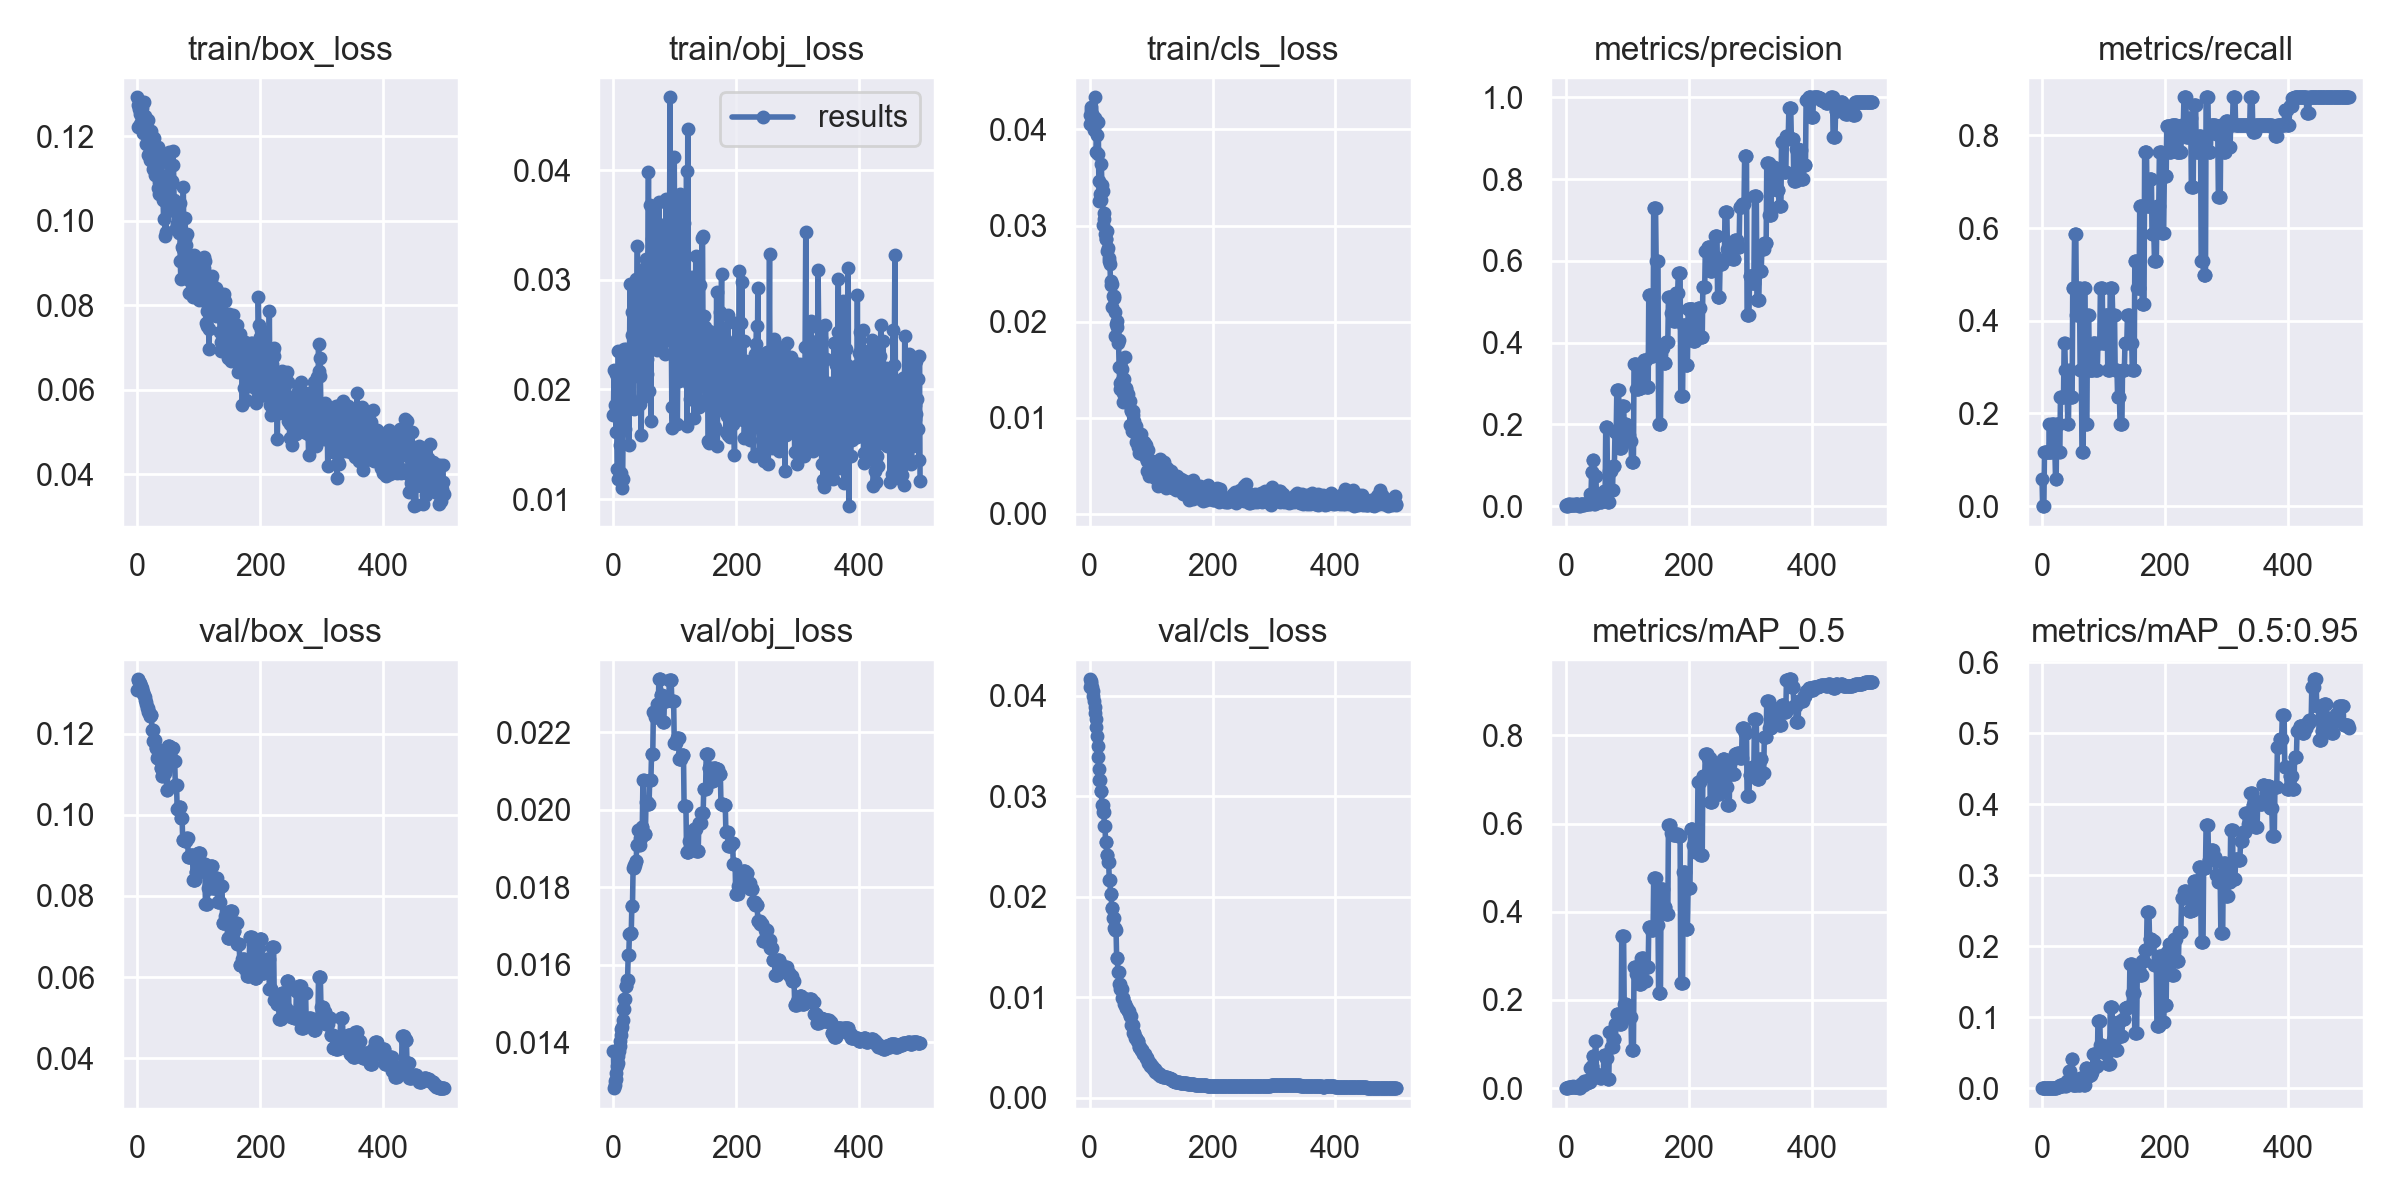

The file beside this chart, header and first rows:
epoch, train/box_loss, train/obj_loss, train/cls_loss, metrics/precision, metrics/recall, metrics/mAP_0.5, metrics/mAP_0.5:0.95, val/box_loss, val/obj_loss, val/cls_loss, x/lr0, x/lr1, x/lr2
0, 0.1292, 0.0177, 0.04145, 0.002024, 0.05882, 0.001225, 0.0001225, 0.131, 0.01378, 0.0409, 0.1, 0, 0
1, 0.1274, 0.02179, 0.04059, 0, 0, 0, 0, 0.1335, 0.01282, 0.04165, 0.0991, 9.9802e-05, 9.9802e-05
2, 0.1222, 0.01786, 0.04233, 0, 0, 0, 0, 0.1333, 0.01289, 0.04148, 0.0982, 0.0001992, 0.0001992
3, 0.1263, 0.01858, 0.04202, 0, 0, 0, 0, 0.1329, 0.01299, 0.04123, 0.0973, 0.0002982, 0.0002982
4, 0.1229, 0.01614, 0.04158, 0.004283, 0.1177, 0.002557, 0.0002557, 0.1327, 0.01306, 0.04091, 0.0964, 0.0003968, 0.0003968
5, 0.1253, 0.02138, 0.04037, 0.004175, 0.1177, 0.002548, 0.0002548, 0.1323, 0.01321, 0.0405, 0.09549, 0.0004951, 0.0004951
6, 0.1273, 0.01273, 0.04145, 0.00409, 0.1177, 0.002544, 0.0002544, 0.1318, 0.01339, 0.03998, 0.09459, 0.0005929, 0.0005929
7, 0.1281, 0.01186, 0.03997, 0.004032, 0.1177, 0.002564, 0.0002564, 0.1315, 0.01348, 0.03951, 0.09369, 0.0006903, 0.0006903
8, 0.1266, 0.02354, 0.04119, 0.003945, 0.1177, 0.002576, 0.0002577, 0.1309, 0.01364, 0.0389, 0.09279, 0.0007873, 0.0007873
9, 0.1243, 0.01602, 0.04335, 0.003891, 0.1177, 0.002643, 0.0004133, 0.1304, 0.01378, 0.03827, 0.09188, 0.000884, 0.000884
10, 0.1207, 0.01489, 0.04065, 0.003774, 0.1177, 0.002657, 0.0004177, 0.1299, 0.0139, 0.0377, 0.09098, 0.0009802, 0.0009802
11, 0.128, 0.02037, 0.03762, 0.003704, 0.1177, 0.002356, 0.0002356, 0.1297, 0.01403, 0.03693, 0.09008, 0.001076, 0.001076
12, 0.1214, 0.01823, 0.03938, 0.005535, 0.1765, 0.004049, 0.0004049, 0.1291, 0.01419, 0.03604, 0.08917, 0.001172, 0.001172
13, 0.1248, 0.01237, 0.03747, 0.003604, 0.1177, 0.002558, 0.0002558, 0.1284, 0.01433, 0.035, 0.08827, 0.001267, 0.001267
14, 0.1182, 0.011, 0.0408, 0.003484, 0.1177, 0.002601, 0.0002601, 0.1279, 0.01439, 0.03388, 0.08736, 0.001361, 0.001361
15, 0.1216, 0.01179, 0.03468, 0.003407, 0.1177, 0.002597, 0.0004417, 0.1273, 0.01457, 0.0327, 0.08646, 0.001455, 0.001455
16, 0.1211, 0.01805, 0.0326, 0.005076, 0.1765, 0.003558, 0.000573, 0.1264, 0.01486, 0.03164, 0.08555, 0.001549, 0.001549
17, 0.1239, 0.02367, 0.03327, 0.005076, 0.1765, 0.003558, 0.000573, 0.1264, 0.01486, 0.03164, 0.08464, 0.001643, 0.001643
18, 0.1156, 0.02144, 0.03266, 0.005034, 0.1765, 0.00323, 0.0008656, 0.1255, 0.01511, 0.03048, 0.08374, 0.001736, 0.001736
19, 0.1157, 0.01635, 0.03645, 0.005034, 0.1765, 0.00323, 0.0008656, 0.1255, 0.01511, 0.03048, 0.08283, 0.001829, 0.001829
20, 0.1196, 0.01915, 0.03419, 0.00335, 0.1177, 0.002572, 0.0006091, 0.1244, 0.01545, 0.02916, 0.08192, 0.001921, 0.001921
21, 0.1143, 0.02367, 0.03356, 0.00335, 0.1177, 0.002572, 0.0006091, 0.1244, 0.01545, 0.02916, 0.08101, 0.002013, 0.002013
22, 0.1212, 0.01828, 0.0301, 0.001577, 0.05882, 0.001103, 0.0001103, 0.1246, 0.0156, 0.02842, 0.0801, 0.002104, 0.002104
23, 0.1156, 0.02147, 0.03071, 0.001577, 0.05882, 0.001103, 0.0001103, 0.1246, 0.0156, 0.02842, 0.0792, 0.002195, 0.002195
24, 0.1156, 0.01902, 0.03134, 0.00463, 0.1765, 0.009205, 0.001995, 0.121, 0.01624, 0.02704, 0.07829, 0.002286, 0.002286
25, 0.1123, 0.01491, 0.02914, 0.00463, 0.1765, 0.009205, 0.001995, 0.121, 0.01624, 0.02704, 0.07738, 0.002376, 0.002376
26, 0.1157, 0.02153, 0.02865, 0.004552, 0.1765, 0.008273, 0.001627, 0.1183, 0.01679, 0.02541, 0.07647, 0.002466, 0.002466
27, 0.1162, 0.02962, 0.02863, 0.004552, 0.1765, 0.008273, 0.001627, 0.1183, 0.01679, 0.02541, 0.07556, 0.002556, 0.002556
28, 0.1194, 0.02102, 0.02943, 0.00292, 0.1177, 0.008266, 0.00281, 0.1185, 0.01683, 0.02419, 0.07465, 0.002645, 0.002645
29, 0.1108, 0.0237, 0.02739, 0.00292, 0.1177, 0.008266, 0.00281, 0.1185, 0.01683, 0.02419, 0.07373, 0.002733, 0.002733
30, 0.1138, 0.02702, 0.02766, 0.005442, 0.2353, 0.01559, 0.004417, 0.1166, 0.01751, 0.02346, 0.07282, 0.002822, 0.002822
31, 0.1159, 0.02492, 0.02663, 0.005442, 0.2353, 0.01559, 0.004417, 0.1166, 0.01751, 0.02346, 0.07191, 0.00291, 0.00291
32, 0.112, 0.0228, 0.02628, 0.005277, 0.2353, 0.0137, 0.003688, 0.1139, 0.01849, 0.02162, 0.071, 0.002997, 0.002997
33, 0.1078, 0.01822, 0.02599, 0.005277, 0.2353, 0.0137, 0.003688, 0.1139, 0.01849, 0.02162, 0.07008, 0.003084, 0.003084
34, 0.1175, 0.02841, 0.02421, 0.005161, 0.2353, 0.01271, 0.005401, 0.1145, 0.01858, 0.02028, 0.06917, 0.003171, 0.003171
35, 0.1062, 0.02859, 0.02384, 0.005161, 0.2353, 0.01271, 0.005401, 0.1145, 0.01858, 0.02028, 0.06826, 0.003257, 0.003257
36, 0.1092, 0.0253, 0.02388, 0.007547, 0.3529, 0.01862, 0.004933, 0.1138, 0.01867, 0.01891, 0.06734, 0.003343, 0.003343
37, 0.1108, 0.03007, 0.02148, 0.007547, 0.3529, 0.01862, 0.004933, 0.1138, 0.01867, 0.01891, 0.06643, 0.003429, 0.003429
38, 0.1108, 0.02963, 0.02271, 0.006258, 0.2941, 0.01451, 0.002936, 0.1115, 0.01909, 0.01792, 0.06551, 0.003514, 0.003514
39, 0.1141, 0.03308, 0.0227, 0.006258, 0.2941, 0.01451, 0.002936, 0.1115, 0.01909, 0.01792, 0.0646, 0.003599, 0.003599
40, 0.109, 0.02861, 0.0225, 0.02985, 0.2353, 0.04558, 0.0101, 0.1097, 0.01948, 0.0169, 0.06368, 0.003683, 0.003683
41, 0.109, 0.02183, 0.02097, 0.02985, 0.2353, 0.04558, 0.0101, 0.1097, 0.01948, 0.0169, 0.06277, 0.003767, 0.003767
42, 0.105, 0.02704, 0.01849, 0.0837, 0.1765, 0.05044, 0.01006, 0.1103, 0.01908, 0.01666, 0.06185, 0.003851, 0.003851
43, 0.1004, 0.01864, 0.0197, 0.0837, 0.1765, 0.05044, 0.01006, 0.1103, 0.01908, 0.01666, 0.06093, 0.003934, 0.003934
44, 0.11, 0.02983, 0.01947, 0.1128, 0.2941, 0.07182, 0.02411, 0.1104, 0.01928, 0.0139, 0.06002, 0.004017, 0.004017
45, 0.09629, 0.01587, 0.02008, 0.1128, 0.2941, 0.07182, 0.02411, 0.1104, 0.01928, 0.0139, 0.0591, 0.004099, 0.004099
46, 0.1047, 0.01921, 0.01776, 0.005692, 0.2353, 0.03481, 0.005621, 0.1113, 0.01956, 0.01249, 0.05818, 0.004181, 0.004181
47, 0.09743, 0.02133, 0.01813, 0.005692, 0.2353, 0.03481, 0.005621, 0.1113, 0.01956, 0.01249, 0.05726, 0.004263, 0.004263
48, 0.1067, 0.02515, 0.01526, 0.07273, 0.2353, 0.1071, 0.04051, 0.1062, 0.02077, 0.01135, 0.05634, 0.004344, 0.004344
49, 0.1077, 0.02835, 0.01359, 0.07273, 0.2353, 0.1071, 0.04051, 0.1062, 0.02077, 0.01135, 0.05543, 0.004425, 0.004425
50, 0.1022, 0.01968, 0.01298, 0.01089, 0.4706, 0.02849, 0.005025, 0.1169, 0.01938, 0.01081, 0.0545, 0.004505, 0.004505
51, 0.1163, 0.03112, 0.01304, 0.01089, 0.4706, 0.02849, 0.005025, 0.1169, 0.01938, 0.01081, 0.05359, 0.004585, 0.004585
52, 0.1133, 0.03079, 0.01392, 0.01089, 0.4706, 0.02849, 0.005025, 0.1169, 0.01938, 0.01081, 0.05266, 0.004665, 0.004665
53, 0.1092, 0.03191, 0.01504, 0.01231, 0.5882, 0.03064, 0.005018, 0.1158, 0.02019, 0.009918, 0.05174, 0.004744, 0.004744
54, 0.1093, 0.02136, 0.01255, 0.01231, 0.5882, 0.03064, 0.005018, 0.1158, 0.02019, 0.009918, 0.05082, 0.004823, 0.004823
55, 0.103, 0.02274, 0.01166, 0.01231, 0.5882, 0.03064, 0.005018, 0.1158, 0.02019, 0.009918, 0.0499, 0.004901, 0.004901
56, 0.1088, 0.02944, 0.014, 0.01132, 0.4118, 0.02246, 0.005503, 0.1166, 0.02014, 0.00935, 0.04898, 0.004979, 0.004979
57, 0.1095, 0.03984, 0.01629, 0.01132, 0.4118, 0.02246, 0.005503, 0.1166, 0.02014, 0.00935, 0.04806, 0.005057, 0.005057
58, 0.1164, 0.01985, 0.01253, 0.01132, 0.4118, 0.02246, 0.005503, 0.1166, 0.02014, 0.00935, 0.04713, 0.005134, 0.005134
59, 0.1131, 0.02591, 0.01311, 0.01558, 0.4706, 0.02729, 0.00506, 0.1133, 0.02076, 0.008949, 0.04621, 0.005211, 0.005211
... 440 more rows
